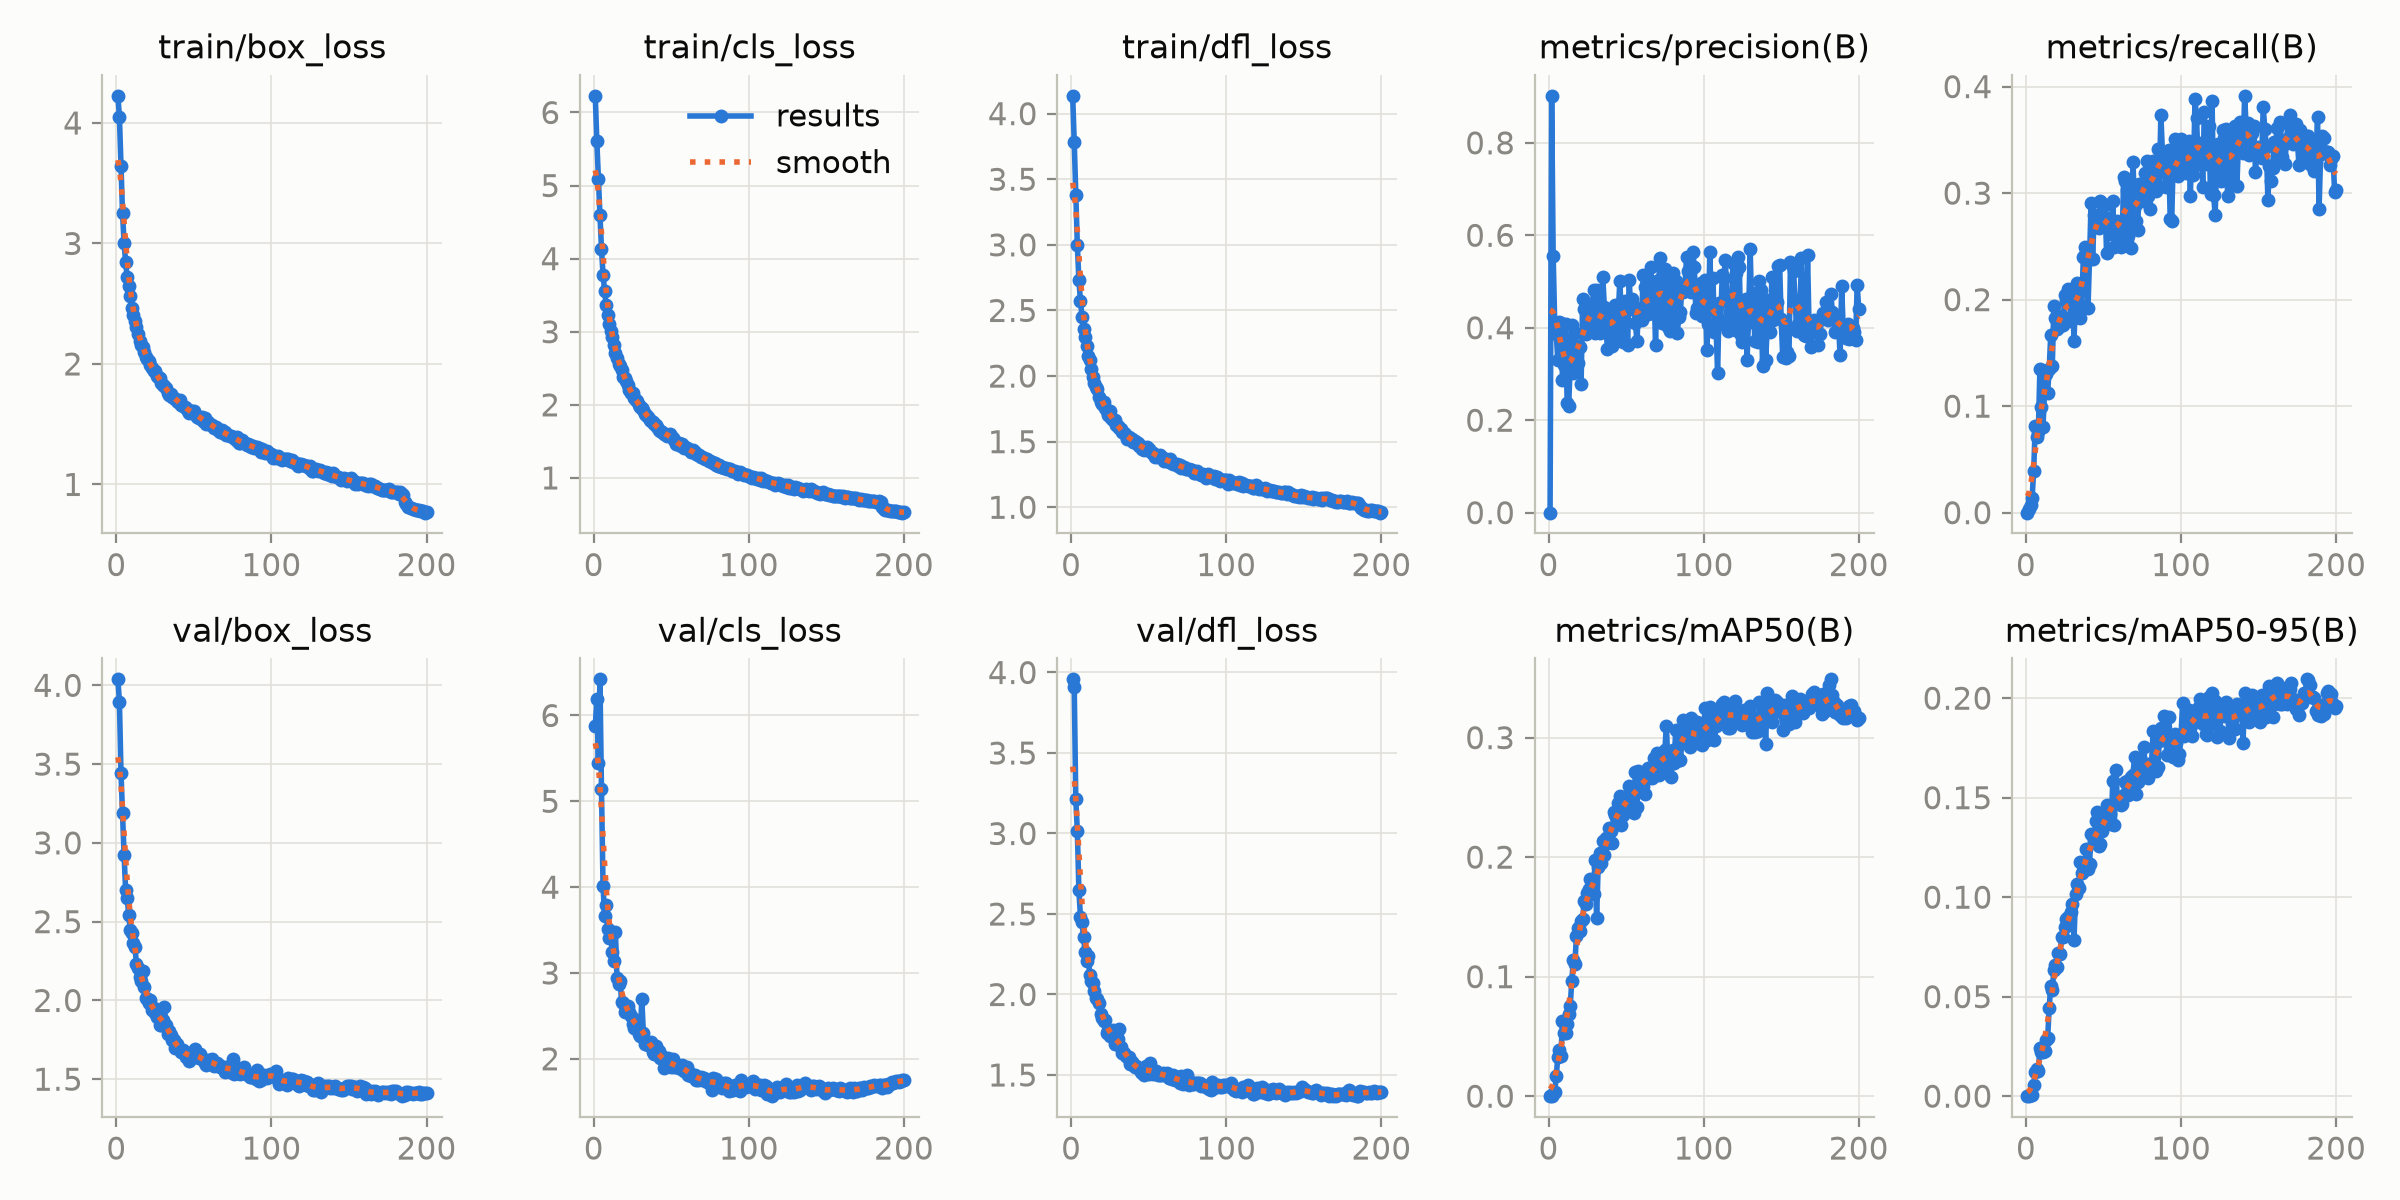

Source data for this figure (header and first rows):
epoch, time, train/box_loss, train/cls_loss, train/dfl_loss, metrics/precision(B), metrics/recall(B), metrics/mAP50(B), metrics/mAP50-95(B), val/box_loss, val/cls_loss, val/dfl_loss, lr/pg0, lr/pg1, lr/pg2
1, 178.6, 4.225, 6.228, 4.136, 0, 0, 0, 0, 4.038, 5.874, 3.958, 0.003308, 0.003308, 0.07023
2, 192, 4.049, 5.605, 3.784, 0.9016, 0.00357, 0.00031, 7e-05, 3.896, 6.187, 3.913, 0.006609, 0.006609, 0.04019
3, 205.2, 3.646, 5.087, 3.38, 0.5548, 0.00675, 0.00144, 0.00047, 3.445, 5.451, 3.211, 0.009876, 0.009876, 0.01013
4, 218.5, 3.249, 4.604, 2.999, 0.4087, 0.01404, 0.00312, 0.00079, 3.188, 6.421, 3.018, 0.009851, 0.009851, 0.009851
5, 231.7, 3.008, 4.138, 2.731, 0.3854, 0.0393, 0.01727, 0.00539, 2.924, 5.138, 2.651, 0.009802, 0.009802, 0.009802
6, 245, 2.843, 3.782, 2.575, 0.3292, 0.08165, 0.03293, 0.01212, 2.699, 4.014, 2.483, 0.009753, 0.009753, 0.009753
7, 258.1, 2.721, 3.561, 2.453, 0.4116, 0.07067, 0.03872, 0.01378, 2.651, 3.669, 2.449, 0.009703, 0.009703, 0.009703
8, 271.4, 2.645, 3.367, 2.362, 0.4108, 0.07561, 0.03392, 0.01278, 2.541, 3.792, 2.358, 0.009654, 0.009654, 0.009654
9, 284.6, 2.564, 3.236, 2.294, 0.288, 0.1346, 0.06252, 0.02412, 2.448, 3.518, 2.264, 0.009604, 0.009604, 0.009604
10, 297.9, 2.467, 3.105, 2.226, 0.3196, 0.09888, 0.05288, 0.02204, 2.43, 3.407, 2.21, 0.009555, 0.009555, 0.009555
11, 311.1, 2.406, 3.009, 2.153, 0.4075, 0.08076, 0.05254, 0.02244, 2.366, 3.426, 2.236, 0.009505, 0.009505, 0.009505
12, 324.2, 2.359, 2.931, 2.119, 0.2376, 0.113, 0.0601, 0.02283, 2.337, 3.242, 2.12, 0.009456, 0.009456, 0.009456
13, 337.4, 2.309, 2.825, 2.057, 0.2314, 0.1302, 0.06863, 0.02845, 2.232, 3.135, 2.083, 0.009406, 0.009406, 0.009406
14, 350.6, 2.248, 2.707, 1.995, 0.3238, 0.1128, 0.07571, 0.02905, 2.208, 3.478, 2.072, 0.009357, 0.009357, 0.009357
15, 363.8, 2.187, 2.641, 1.946, 0.4069, 0.1351, 0.09666, 0.04432, 2.15, 2.936, 2.02, 0.009307, 0.009307, 0.009307
16, 377, 2.16, 2.562, 1.915, 0.3011, 0.1667, 0.1138, 0.05555, 2.125, 2.868, 1.977, 0.009258, 0.009258, 0.009258
17, 390.1, 2.137, 2.537, 1.9, 0.389, 0.1374, 0.1108, 0.05325, 2.186, 2.912, 1.975, 0.009208, 0.009208, 0.009208
18, 403.3, 2.099, 2.472, 1.84, 0.3616, 0.1937, 0.1343, 0.0635, 2.085, 2.66, 1.946, 0.009158, 0.009158, 0.009158
19, 416.5, 2.058, 2.388, 1.8, 0.3245, 0.1825, 0.141, 0.06605, 2.019, 2.651, 1.881, 0.009109, 0.009109, 0.009109
20, 429.7, 2.043, 2.36, 1.79, 0.3594, 0.1724, 0.1385, 0.06513, 2.011, 2.55, 1.856, 0.009059, 0.009059, 0.009059
21, 442.9, 2.021, 2.327, 1.806, 0.2793, 0.182, 0.1467, 0.07215, 1.985, 2.56, 1.834, 0.00901, 0.00901, 0.00901
22, 456.1, 1.99, 2.268, 1.756, 0.4621, 0.1756, 0.1482, 0.07125, 2.004, 2.614, 1.842, 0.00896, 0.00896, 0.00896
23, 469.1, 1.963, 2.203, 1.733, 0.4401, 0.1846, 0.1633, 0.07987, 1.936, 2.541, 1.763, 0.008911, 0.008911, 0.008911
24, 482.4, 1.939, 2.162, 1.703, 0.3874, 0.1761, 0.161, 0.07979, 1.953, 2.502, 1.779, 0.008861, 0.008861, 0.008861
25, 495.5, 1.939, 2.156, 1.731, 0.4073, 0.2042, 0.1701, 0.08503, 1.921, 2.41, 1.744, 0.008812, 0.008812, 0.008812
26, 508.6, 1.903, 2.094, 1.677, 0.4177, 0.1987, 0.1733, 0.08905, 1.896, 2.365, 1.746, 0.008762, 0.008762, 0.008762
27, 521.7, 1.895, 2.06, 1.665, 0.4442, 0.2096, 0.1814, 0.09005, 1.937, 2.453, 1.778, 0.008713, 0.008713, 0.008713
28, 534.8, 1.882, 2.056, 1.666, 0.4331, 0.2035, 0.1751, 0.08978, 1.843, 2.367, 1.695, 0.008663, 0.008663, 0.008663
29, 547.9, 1.84, 1.991, 1.63, 0.4827, 0.1795, 0.1695, 0.09275, 1.844, 2.293, 1.69, 0.008614, 0.008614, 0.008614
30, 560.9, 1.825, 1.967, 1.616, 0.3894, 0.2037, 0.1979, 0.09645, 1.874, 2.269, 1.725, 0.008564, 0.008564, 0.008564
31, 574.1, 1.816, 1.956, 1.603, 0.4808, 0.1614, 0.1488, 0.07853, 1.958, 2.699, 1.784, 0.008515, 0.008515, 0.008515
32, 587.1, 1.798, 1.932, 1.598, 0.3921, 0.2046, 0.1919, 0.1014, 1.843, 2.302, 1.675, 0.008466, 0.008466, 0.008466
33, 600.2, 1.762, 1.879, 1.574, 0.3877, 0.2156, 0.2031, 0.1067, 1.788, 2.178, 1.639, 0.008416, 0.008416, 0.008416
34, 613.4, 1.746, 1.861, 1.565, 0.4016, 0.2076, 0.1948, 0.1046, 1.805, 2.191, 1.638, 0.008367, 0.008367, 0.008367
35, 626.4, 1.753, 1.827, 1.558, 0.5089, 0.1826, 0.2137, 0.1177, 1.783, 2.162, 1.626, 0.008317, 0.008317, 0.008317
36, 639.5, 1.723, 1.799, 1.524, 0.4456, 0.1937, 0.2019, 0.1123, 1.746, 2.157, 1.61, 0.008268, 0.008268, 0.008268
37, 652.7, 1.719, 1.785, 1.538, 0.4019, 0.2401, 0.2162, 0.1173, 1.75, 2.201, 1.613, 0.008218, 0.008218, 0.008218
38, 665.8, 1.707, 1.764, 1.523, 0.3534, 0.2495, 0.2122, 0.1172, 1.699, 2.078, 1.565, 0.008169, 0.008169, 0.008169
39, 678.8, 1.689, 1.733, 1.517, 0.3958, 0.245, 0.224, 0.1242, 1.726, 2.056, 1.583, 0.008119, 0.008119, 0.008119
40, 691.9, 1.683, 1.723, 1.495, 0.4381, 0.1922, 0.2217, 0.1143, 1.7, 2.144, 1.569, 0.00807, 0.00807, 0.00807
41, 705, 1.702, 1.701, 1.506, 0.3599, 0.2377, 0.2118, 0.1168, 1.685, 2.084, 1.548, 0.00802, 0.00802, 0.00802
42, 718.1, 1.657, 1.66, 1.49, 0.4255, 0.2908, 0.2377, 0.1316, 1.674, 2.088, 1.553, 0.007971, 0.007971, 0.007971
43, 731.3, 1.651, 1.644, 1.493, 0.4492, 0.2383, 0.2353, 0.1306, 1.684, 2.015, 1.543, 0.007921, 0.007921, 0.007921
44, 744.4, 1.641, 1.632, 1.464, 0.3821, 0.279, 0.2303, 0.1283, 1.675, 2.035, 1.541, 0.007872, 0.007872, 0.007872
45, 757.5, 1.632, 1.602, 1.466, 0.4362, 0.2796, 0.2454, 0.1382, 1.644, 1.893, 1.52, 0.007822, 0.007822, 0.007822
46, 770.6, 1.611, 1.6, 1.443, 0.5014, 0.269, 0.2508, 0.1426, 1.645, 1.977, 1.513, 0.007772, 0.007772, 0.007772
47, 783.8, 1.591, 1.574, 1.435, 0.4131, 0.2676, 0.2268, 0.1257, 1.613, 1.976, 1.499, 0.007723, 0.007723, 0.007723
48, 797, 1.613, 1.593, 1.45, 0.3687, 0.2929, 0.2349, 0.1268, 1.659, 2.01, 1.557, 0.007673, 0.007673, 0.007673
49, 810.2, 1.612, 1.601, 1.457, 0.4584, 0.2688, 0.2453, 0.1334, 1.662, 1.938, 1.54, 0.007624, 0.007624, 0.007624
50, 823.4, 1.606, 1.576, 1.447, 0.4545, 0.2898, 0.2496, 0.1402, 1.642, 1.905, 1.509, 0.007574, 0.007574, 0.007574
51, 836.5, 1.587, 1.543, 1.431, 0.363, 0.2885, 0.2497, 0.1374, 1.692, 2.001, 1.572, 0.007525, 0.007525, 0.007525
52, 849.7, 1.56, 1.524, 1.413, 0.5039, 0.244, 0.2598, 0.1464, 1.642, 1.908, 1.521, 0.007476, 0.007476, 0.007476
53, 862.9, 1.553, 1.459, 1.415, 0.441, 0.2768, 0.2425, 0.1399, 1.637, 1.91, 1.505, 0.007426, 0.007426, 0.007426
54, 875.9, 1.549, 1.468, 1.385, 0.462, 0.2675, 0.2534, 0.1417, 1.66, 1.909, 1.526, 0.007377, 0.007377, 0.007377
55, 889, 1.56, 1.478, 1.398, 0.4465, 0.2616, 0.2371, 0.137, 1.628, 1.907, 1.522, 0.007327, 0.007327, 0.007327
56, 902.1, 1.523, 1.438, 1.385, 0.411, 0.2922, 0.2715, 0.1585, 1.626, 1.886, 1.5, 0.007278, 0.007278, 0.007278
57, 915.1, 1.549, 1.46, 1.395, 0.3704, 0.2494, 0.2416, 0.1364, 1.605, 1.924, 1.501, 0.007228, 0.007228, 0.007228
58, 928.2, 1.504, 1.41, 1.38, 0.4402, 0.2681, 0.2722, 0.1639, 1.591, 1.856, 1.501, 0.007178, 0.007178, 0.007178
59, 941.4, 1.516, 1.418, 1.377, 0.434, 0.274, 0.256, 0.1479, 1.622, 1.903, 1.511, 0.007129, 0.007129, 0.007129
60, 954.4, 1.5, 1.405, 1.356, 0.4163, 0.2646, 0.2657, 0.1475, 1.618, 1.906, 1.501, 0.007079, 0.007079, 0.007079
... 140 more rows
